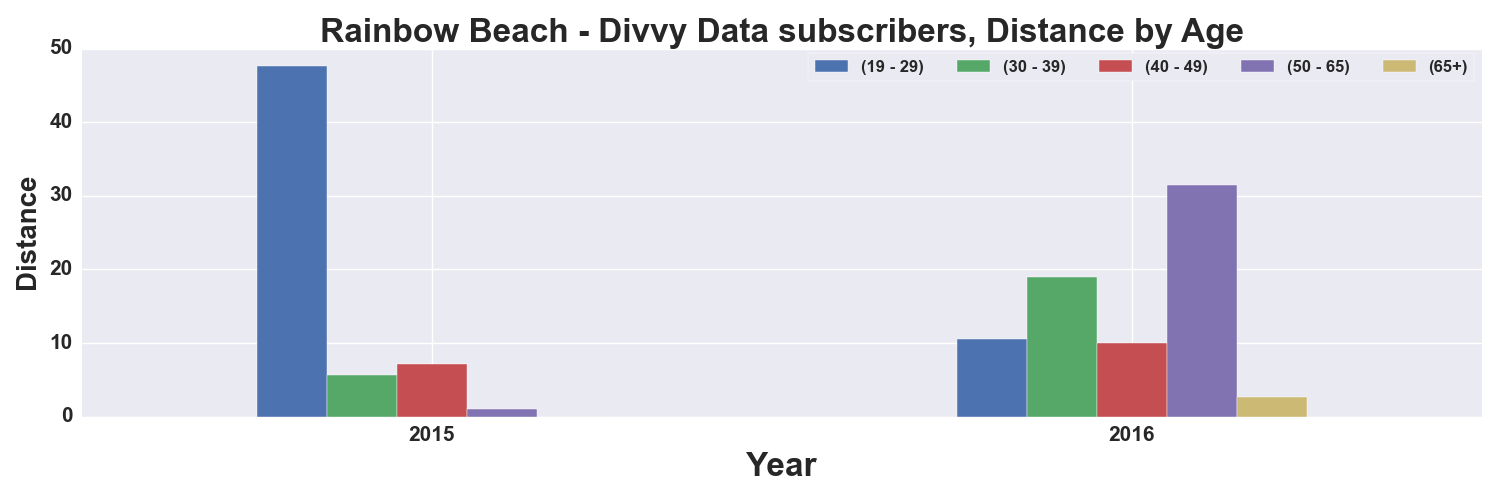

The data file committed next to this chart (first rows):
, START TIME YEAR, DISTANCE_Miles, DISTANCE_Miles, DISTANCE_Miles, DISTANCE_Miles, DISTANCE_Miles
AGE_GROUP, , 19 - 29, 30 - 39, 40 - 49, 50 - 65, 65+
0, 2015, 47.66, 5.714, 7.115, 1.026, 
1, 2016, 10.58, 18.92, 10.03, 31.47, 2.665
